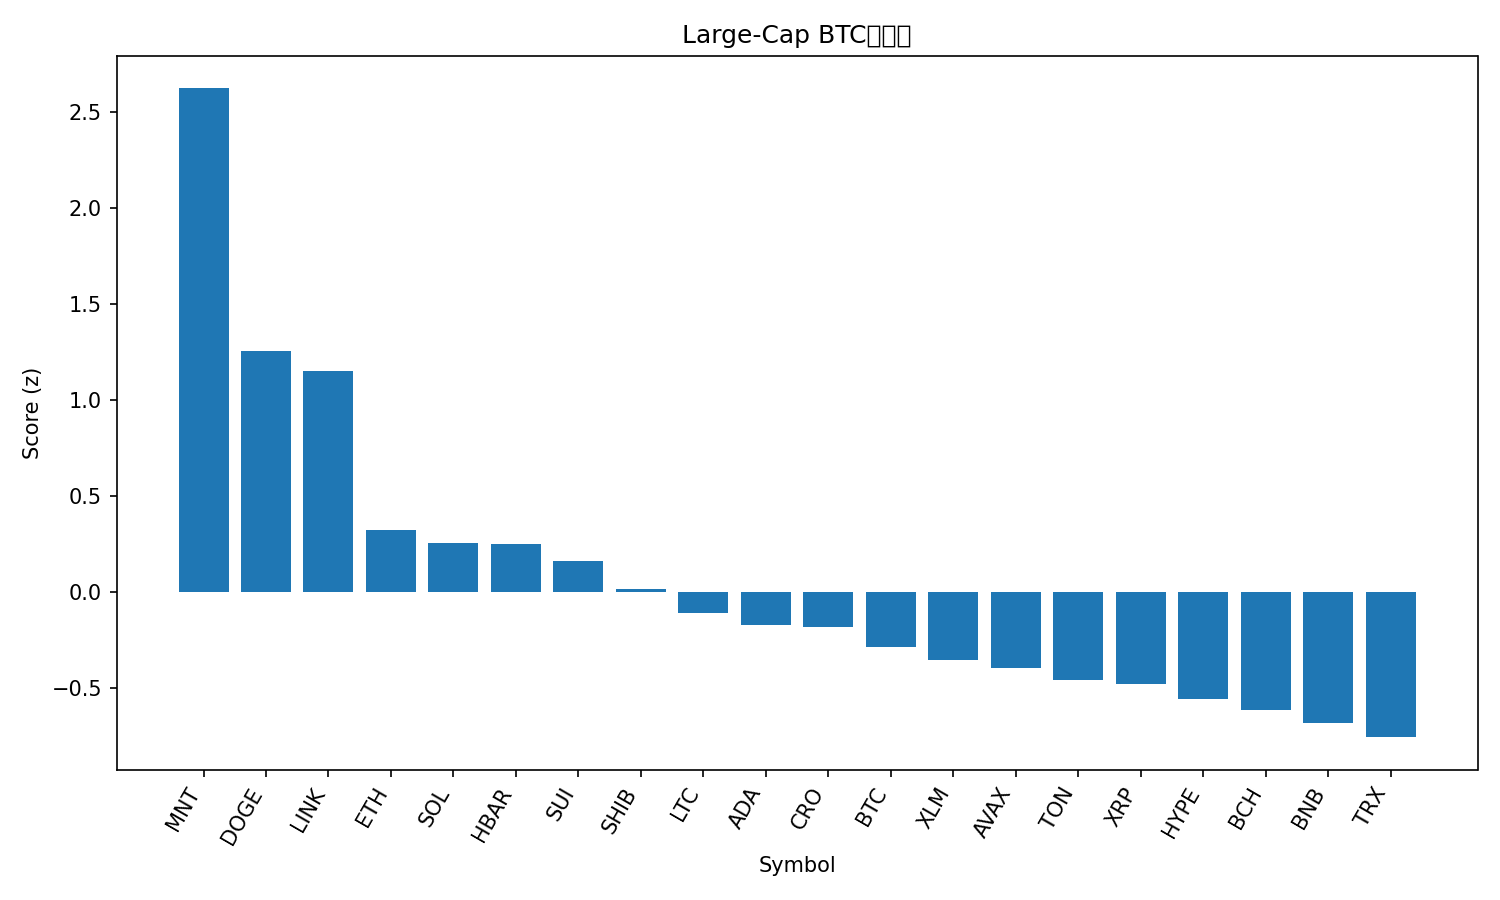

Source data for this figure (header and first rows):
rank, name, symbol, price_btc, price_usd, pct_1h_btc, pct_24h_btc, pct_7d_btc, market_cap_rank, market_cap_usd, volume_usd, score
1, Mantle, MNT, 1.929e-05, 2.43, 1.154, 14.7, 15.48, 31, 7872568426, 465099565, 2.622
2, Dogecoin, DOGE, 2.14e-06, 0.2693, 1.301, 3.043, 4.308, 8, 40677578833, 3566953561, 1.255
3, Chainlink, LINK, 0.0001854, 23.31, 1.536, 1.428, -1.274, 15, 15789315425, 1077704298, 1.152
4, Ethereum, ETH, 0.03749, 4711, 0.3655, 2.181, 2.415, 2, 568342269222, 36865714894, 0.3236
5, Solana, SOL, 0.001886, 237.1, 0.5107, 0.7274, 2.14, 6, 129199160827, 7192053809, 0.257
6, Hedera, HBAR, 1.83e-06, 0.2306, 0.4071, 3.073, -3.835, 25, 9773778738, 299037863, 0.2498
7, Sui, SUI, 2.931e-05, 3.68, 0.4499, 0.5183, 1.834, 17, 13359789829, 1285629716, 0.1631
8, Shiba Inu, SHIB, 1.03347e-10, 1.299e-05, 0.3562, 0.643, -1.191, 32, 7647932223, 205859068, 0.015
9, Litecoin, LTC, 0.0009559, 120.2, 0.4021, -1.73, 2.307, 26, 9174432422, 646445504, -0.1051
10, Cardano, ADA, 6.99e-06, 0.8782, 0.06405, 1.22, -0.6883, 11, 32081068080, 1719200287, -0.1706
11, Cronos, CRO, 1.69e-06, 0.2124, 0.2707, -0.5136, -1.165, 33, 7408891849, 41908636, -0.1825
12, Bitcoin, BTC, 1.0, 125719, 0.0, 0.0, 0.0, 1, 2504924985711, 62969339065, -0.2862
13, Stellar, XLM, 3.26e-06, 0.41, -0.09011, 0.6905, -0.2063, 19, 13118235410, 340170460, -0.3543
14, Avalanche, AVAX, 0.0002461, 30.94, 0.08519, 0.6527, -7.878, 20, 13062218382, 831277177, -0.3925
15, Toncoin, TON, 2.276e-05, 2.86, 0.01776, -0.3646, -3.719, 34, 7202180233, 134742460, -0.4568
16, XRP, XRP, 2.423e-05, 3.05, 0.0292, -0.5507, -4.473, 3, 182261650873, 5814522120, -0.4756
17, Hyperliquid, HYPE, 0.000388, 48.77, 0.1721, -2.367, -4.72, 18, 13196323580, 520840149, -0.5535
18, Bitcoin Cash, BCH, 0.004788, 601.8, -0.09105, -1.189, -2.665, 23, 11993583427, 214968893, -0.6143
19, BNB, BNB, 0.009693, 1218, -0.951, 2.594, 9.435, 5, 169939473088, 3488052914, -0.678
20, TRON, TRX, 2.76e-06, 0.3471, -0.2322, -0.4306, -6.413, 10, 32864089677, 742381268, -0.7537
21, Figure Heloc, FIGR_HELOC, 7.95e-06, 0.9988, -0.5665, 1.314, -14.64, 21, 12828179655, 9068734, -1.076
